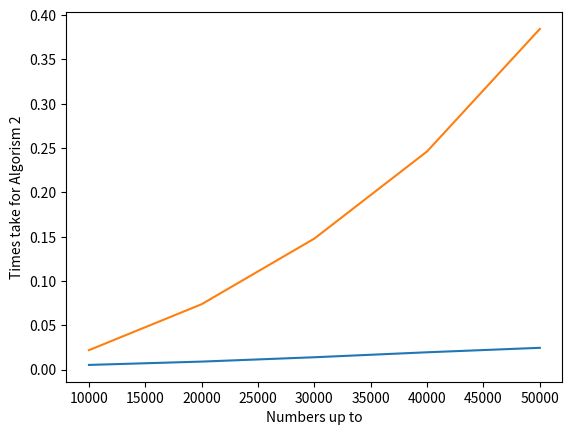

This chart was generated by the following Python code:
# -*- coding: utf-8 -*-
"""
Created on Tue Feb  6 12:51:36 2018

@author: Jeffrey

Purpose:
(1) Create two functions: prime1(n) and prime2(n) that take a number that represents the set of integers from which to find prime numbers.  For example, n=1000 specifies that the function will look for primes up to 1000.
(2) Find out how to measure elapsed time in Python
(3) Write a program that determines the amount of time taken to find primes up to the following values: n=[10000,20000,30000,40000,50000]
(4) Output of the program:
First algorithm:
n	time
10000	2.23
20000	4.67
30000 	7.88
40000	11.34
50000	14.44

Second algorithm:
n	time
10000	2.23
20000	14.67
30000 	117.88
40000	211.34
50000	11214.44

(5) Bonus:  Have Python graph the results using pyplot / matplotlib
"""

def prime1(n):
    primes = [1]*(n+1)
    result = []
    for i in range(2,len(primes)):
        j = i
        while j < len(primes):
            if j > i:
                primes[j] = 0
            j += i

    for i in range(2,len(primes)):
        if primes[i] == 1:
            result.append(i)
    return(result)

def prime2(n):
    primes = [2]
    for i in range(3,n):
        isPrime = True
        for j in primes:
            if i % j == 0:
                isPrime = False
                break
        if isPrime == True:
            primes.append(i)
    return(primes)

import time
import matplotlib.pyplot as plt

t = [10000,20000,30000,40000,50000]
prime1Times = []
prime2Times = []
for i in t:
    start = time.time()
    prime1(i)
    period = time.time() - start
    prime1Times.append(period)
for ii in t:
    start = time.time()
    prime2(ii)
    period = time.time() - start
    prime2Times.append(period)  

print("First Algorism:")
print("n    ", "Time")
for iii in range(0,5):
    print(t[iii], prime1Times[iii])
plt.plot(t, prime1Times)
plt.ylabel('Times take for Algorism 1')
plt.xlabel('Numbers up to')
plt.show()
print("Second Algorism:")
print("n    ", "Time")
for iiii in range(0,5):
    print(t[iiii], prime2Times[iiii])
plt.plot(t, prime2Times)
plt.ylabel('Times take for Algorism 2')
plt.xlabel('Numbers up to')
plt.show()









